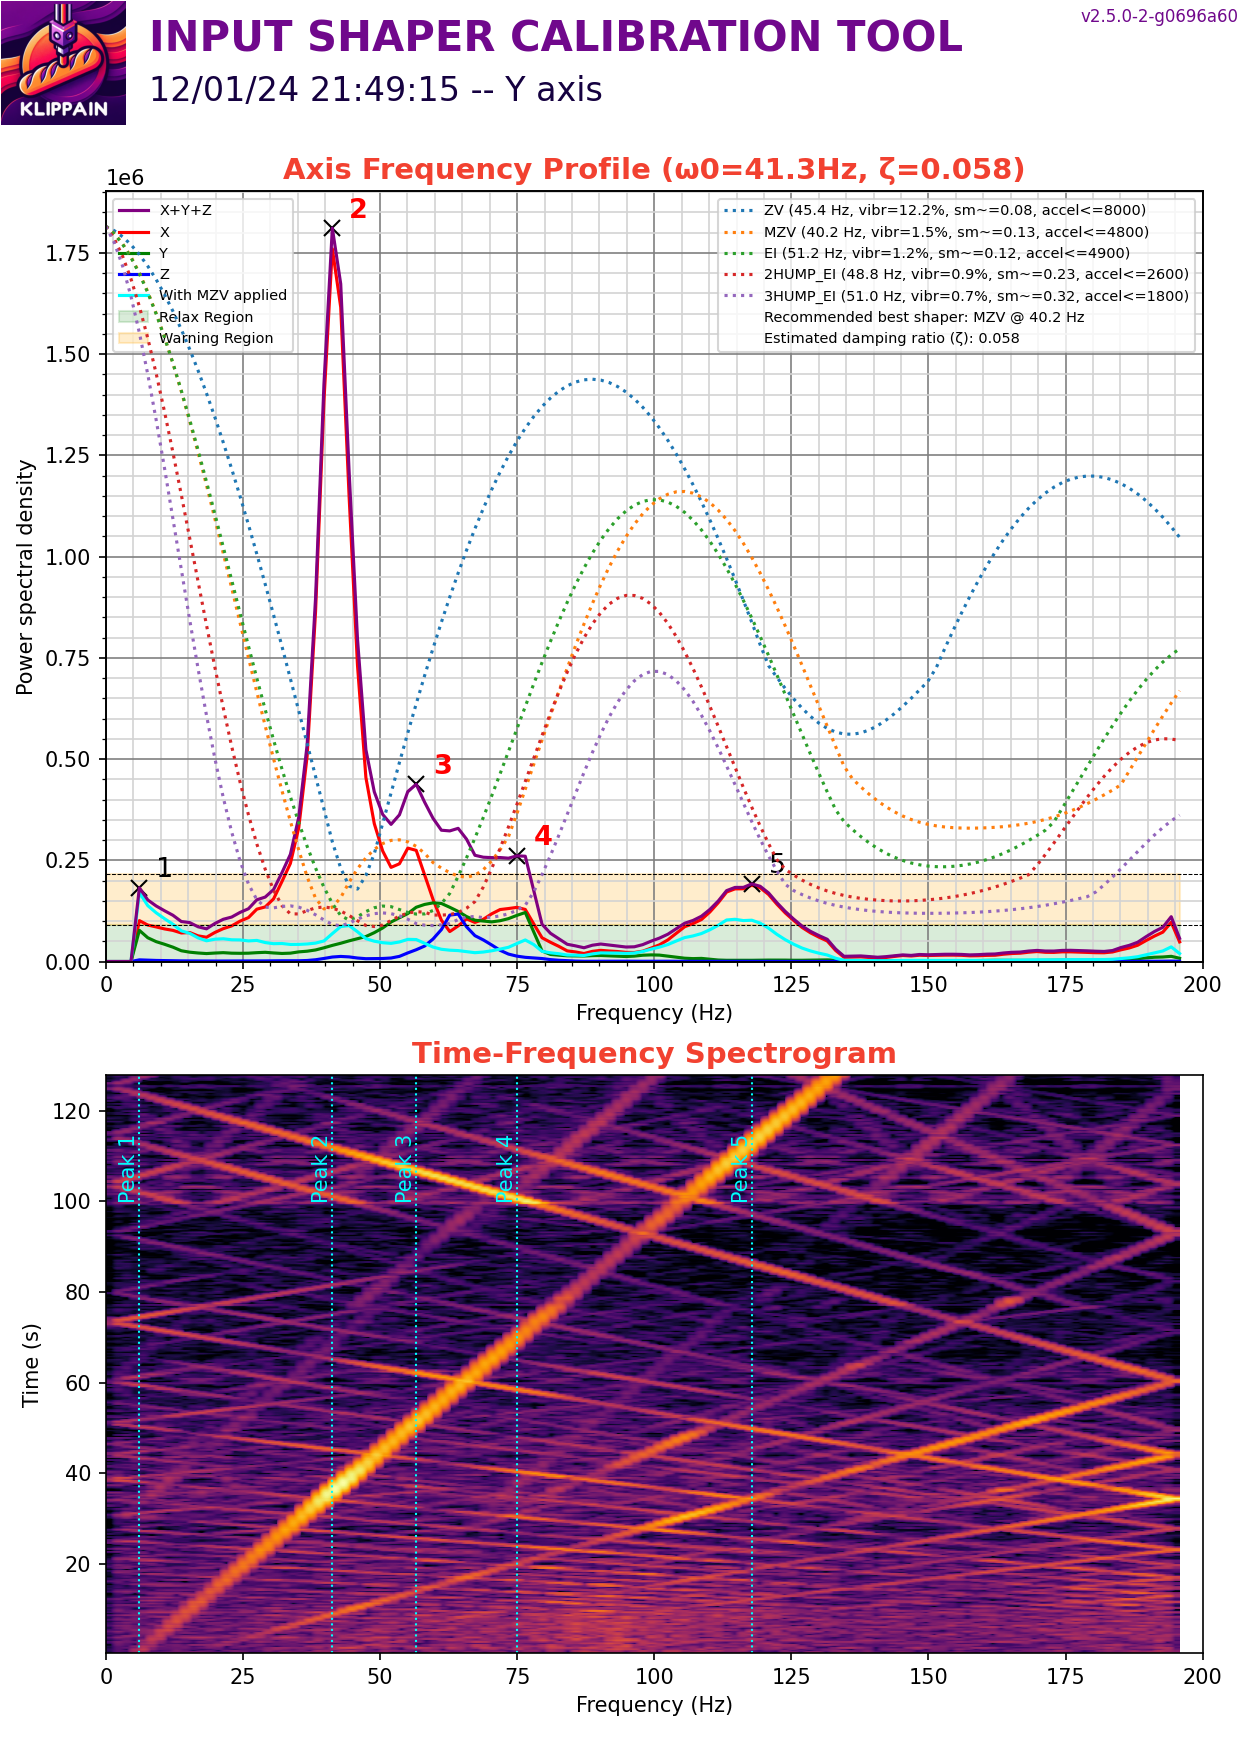

The table this chart was drawn from, first rows:
#time, accel_x, accel_y, accel_z
1886, 2517, 3109, -75384
1886, 2073, 3257, -75231
1886, 2517, 3405, -75537
1886, 1925, 2517, -74924
1886, 1480, 1776, -75997
1886, 2517, 3109, -75231
1886, 2073, 2961, -75077
1886, 1628, 2961, -75077
1886, 3701, -444.1, -75537
1886, 6070, -4885, -77835
1886, 15988, -20874, -74005
1886, -12139, -23687, -79214
1886, -26647, 3997, -76303
1886, -148, -8882, -76150
1886, -22798, 22354, -77989
1886, -36566, 13768, -77835
1886, -888.2, 2961, -75384
1886, 20430, -8290, -75537
1886, 3405, -7402, -77529
1886, 1776, -1628, -73392
1886, 4145, 7254, -71860
1886, 2221, -2073, -75384
1886, -9031, 1628, -77069
1886, -2369, -592.2, -76763
1886, -5478, -296.1, -79061
1886, 9771, 1776, -75077
1886, 25167, 6810, -69868
1886, 10955, 6218, -74311
1886, -3701, -592.2, -77835
1886, -888.2, -148, -76456
1886, 1776, 18209, -74311
1886, -1628, 19541, -75384
1886, 11843, 11251, -72626
1886, 14360, 24871, -71247
1886, 17617, 13176, -72932
1886, 24131, 1036, -71247
1886, 27536, -16581, -73392
1886, -31385, 9623, -83198
1886, -62918, 18801, -84883
1886, -17617, 23242, -77989
1886, 30793, 14656, -69102
1886, 29756, 7550, -72626
1886, 740.2, 6810, -74158
1886, 5181, -3997, -74771
1886, 15840, -4589, -73545
1887, 1036, -148, -75690
1887, 592.2, 5774, -75843
1887, -8290, 4885, -75997
1887, 11695, 4293, -74924
1887, -444.1, 6662, -75690
1887, 5626, -148, -75077
1887, 10067, 12732, -72932
1887, 7402, 4737, -75231
1887, -15988, -2369, -79674
1887, 6070, -4293, -72626
1887, 15988, 11991, -69408
1887, 18357, 4737, -71094
1887, -24723, -12584, -80134
1887, 11991, -4441, -74464
1887, -3701, 4589, -74158
... 50,182 more rows
